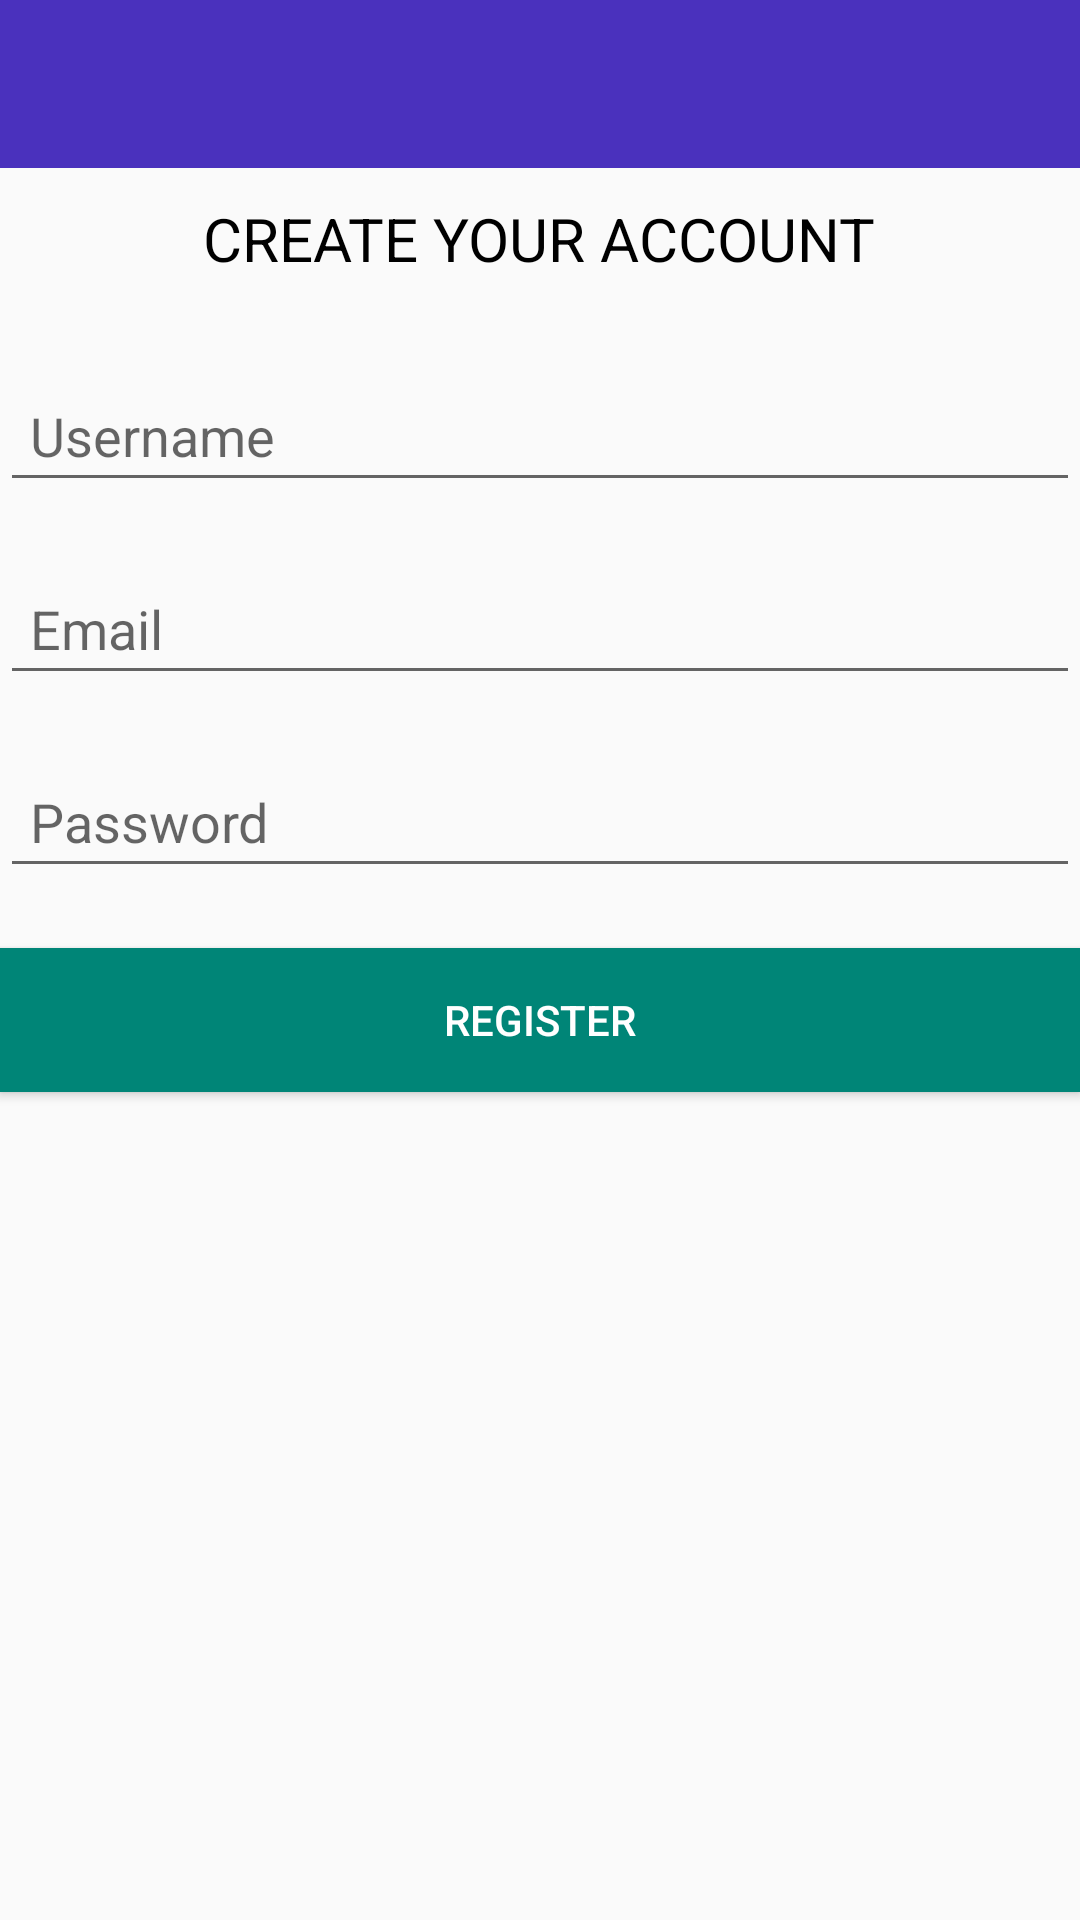

This screen was rendered from an Android layout file. Write that file and the resources it references.
<!-- AndroidManifest.xml: application theme AppTheme -->
<!-- res/layout/activity_register.xml -->
<?xml version="1.0" encoding="utf-8"?>
<LinearLayout xmlns:android="http://schemas.android.com/apk/res/android"
    xmlns:app="http://schemas.android.com/apk/res-auto"
    xmlns:tools="http://schemas.android.com/tools"
    android:layout_width="match_parent"
    android:orientation="vertical"
    android:layout_height="match_parent"
    tools:context=".RegisterActivity">
    <include
        layout="@layout/tool_bar"
        android:id="@+id/toolbar_reg"
        />
    <TextView
        android:layout_width="wrap_content"
        android:layout_height="wrap_content"
        android:textColor="#000000"
        android:text="CREATE YOUR ACCOUNT"
        android:padding="10dp"
        android:textSize="20dp"
        android:layout_gravity="center"/>
       <android.support.v7.widget.AppCompatEditText
        android:layout_width="match_parent"
           android:id="@+id/username_reg"
        android:layout_height="wrap_content"
        android:layout_marginTop="20dp"
        android:hint="Username"
        android:padding="10dp"/>
    <android.support.v7.widget.AppCompatEditText
        android:layout_width="match_parent"
        android:layout_height="wrap_content"
        android:layout_marginTop="20dp"
        android:hint="Email"
        android:id="@+id/email_reg"
        android:padding="10dp"/>
    <android.support.v7.widget.AppCompatEditText
        android:layout_width="match_parent"
        android:layout_height="wrap_content"
        android:layout_marginTop="20dp"
        android:hint="Password"
        android:inputType="textPassword"
        android:id="@+id/password_reg"
        android:padding="10dp"/>
    <Button
        android:layout_width="match_parent"
        android:layout_height="wrap_content"
        android:padding="10dp"
        android:textColor="#ffffff"
        android:text="register"
        android:id="@+id/btn_reg"
        android:background="@color/colorPrimary"
        android:layout_marginTop="20dp"/>


</LinearLayout>
<!-- res/layout/tool_bar.xml (included above) -->
<?xml version="1.0" encoding="utf-8"?>
<android.support.v7.widget.Toolbar xmlns:android="http://schemas.android.com/apk/res/android"
    android:layout_width="match_parent"
    android:layout_height="wrap_content"
    xmlns:app="http://schemas.android.com/apk/res-auto"
    android:id="@+id/toolbar"
    android:background="@color/colorPrimaryDark"
    app:popupTheme="@style/menustyle">


</android.support.v7.widget.Toolbar>
<!-- resources referenced by this layout -->
<resources>
  <color name="colorPrimary">#008577</color>
  <color name="colorPrimaryDark">#4A31BD</color>
  <style name="menustyle" parent="Theme.AppCompat.Light">
      <item name="android:background">@android:color/white</item>
      </style>
  <style name="AppTheme" parent="Theme.AppCompat.Light.NoActionBar">
          
          <item name="colorPrimary">@color/colorPrimary</item>
          <item name="colorPrimaryDark">@color/colorPrimaryDark</item>
          <item name="colorAccent">@color/colorAccent</item>
  
      </style>
  <color name="colorAccent">#D81B60</color>
</resources>
